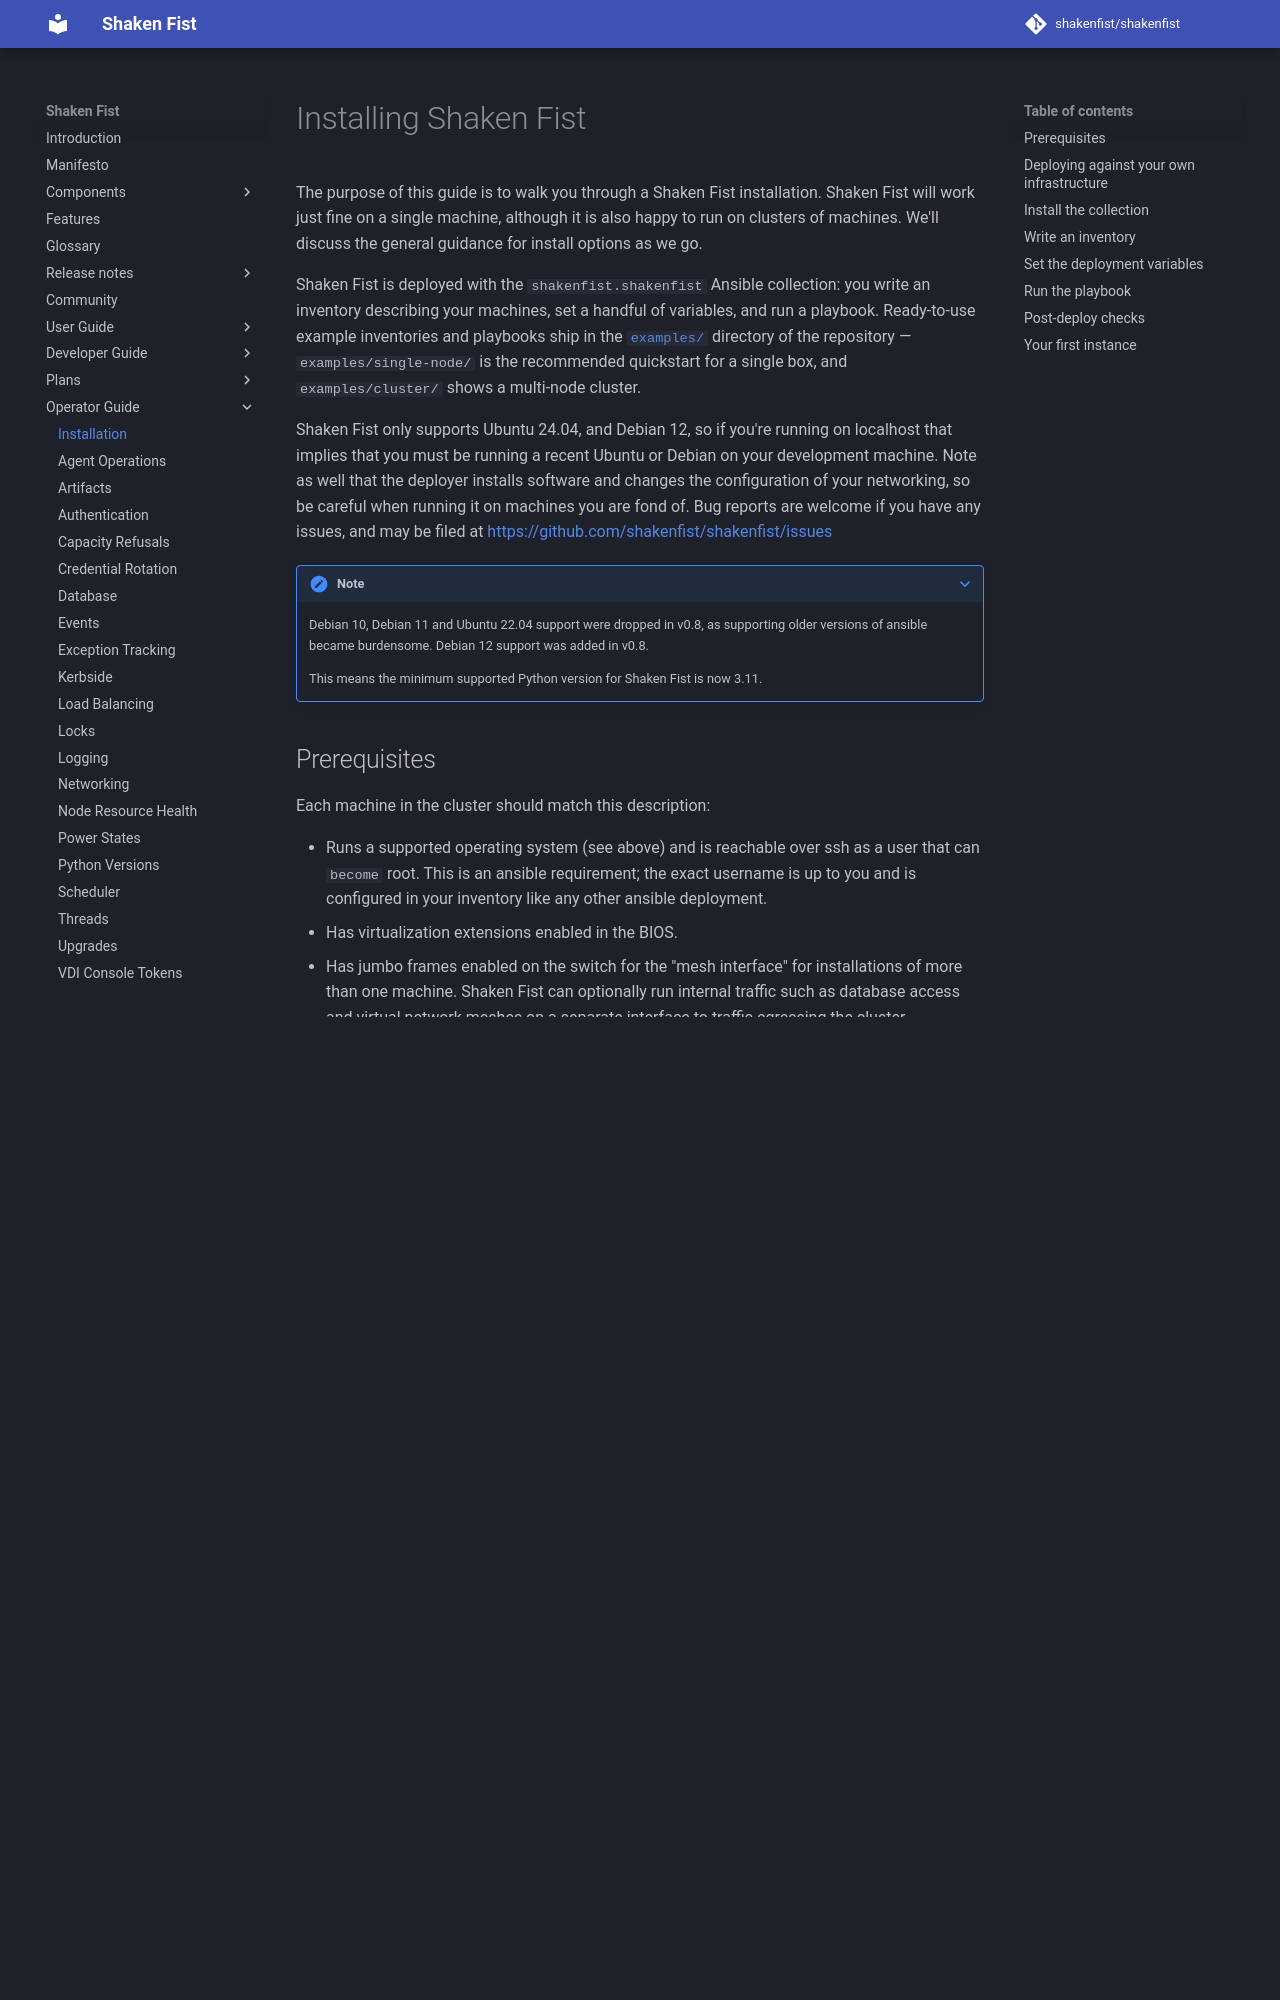

repository: shakenfist/shakenfist · page: operator_guide/installation/index.html · generator: mkdocs

---
title: Installation
---
# Installing Shaken Fist

The purpose of this guide is to walk you through a Shaken Fist installation.
Shaken Fist will work just fine on a single machine, although it is also happy
to run on clusters of machines. We'll discuss the general guidance for install
options as we go.

Shaken Fist is deployed with the `shakenfist.shakenfist` Ansible collection:
you write an inventory describing your machines, set a handful of variables,
and run a playbook. Ready-to-use example inventories and playbooks ship in the
[`examples/`](https://github.com/shakenfist/shakenfist/tree/develop/examples)
directory of the repository — `examples/single-node/` is the recommended
quickstart for a single box, and `examples/cluster/` shows a multi-node
cluster.

[//]: # (Note that if you change the list of supported operating systems you must also update python_verison.md in this directory)

Shaken Fist only supports Ubuntu 24.04, and Debian 12, so if you're running on
localhost that implies that you must be running a recent Ubuntu or Debian on
your development machine. Note as well that the deployer installs software and
changes the configuration of your networking, so be careful when running it on
machines you are fond of. Bug reports are welcome if you have any issues, and
may be filed at https://github.com/shakenfist/shakenfist/issues

???+ note
    Debian 10, Debian 11 and Ubuntu 22.04 support were dropped in v0.8, as supporting
    older versions of ansible became burdensome. Debian 12 support was added
    in v0.8.

    This means the minimum supported Python version for Shaken Fist is now 3.11.

## Prerequisites

Each machine in the cluster should match this description:

* Runs a supported operating system (see above) and is reachable over ssh as
  a user that can `become` root. This is an ansible requirement; the exact
  username is up to you and is configured in your inventory like any other
  ansible deployment.
* Has virtualization extensions enabled in the BIOS.
* Has jumbo frames enabled on the switch for the "mesh interface" for
  installations of more than one machine. Shaken Fist can optionally run
  internal traffic such as database access and virtual network meshes on a
  separate interface to traffic egressing the cluster. Whichever interface you
  specify as being used for virtual network mesh traffic must have jumbo
  frames enabled for the virtual networks to function correctly. The deploy
  validates that the mesh interface MTU is greater than 2,000 bytes, because
  the VXLAN mesh our virtual networks use adds overhead to packets and a
  standard MTU of 1,500 bytes would result in fragmentation. I generally
  select 9,000 bytes.
* Has at least 1 gigabit connectivity on the "mesh interface".
* Has the iptables connection tracking match (`xt_conntrack`, what
  `iptables -m conntrack` loads) available if it will be a network node. It
  is present in any stock Ubuntu or Debian kernel, so this only bites a
  custom or heavily stripped kernel. A network node without it cannot bring
  up a NAT providing virtual network at all, rather than degrading -- see
  the floating IP discussion in [the networking overview](networking/overview.md)
  for why the rule needs it.

Your ansible control node needs `ansible-core >= 2.15`.
